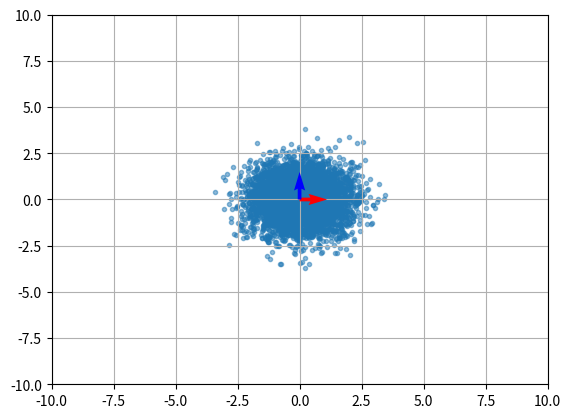
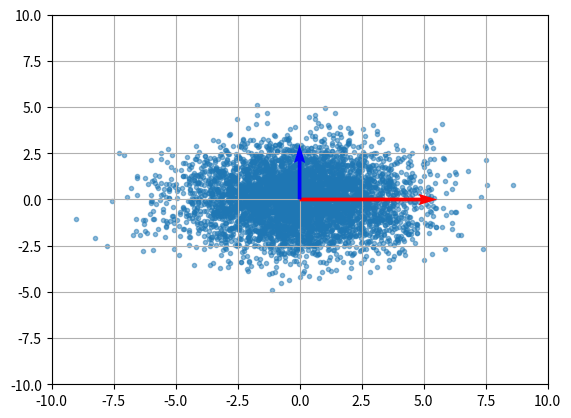
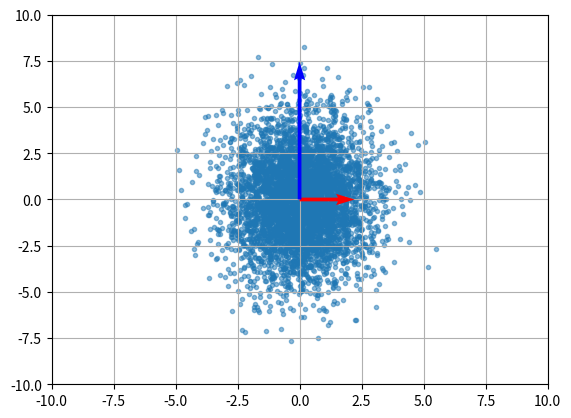
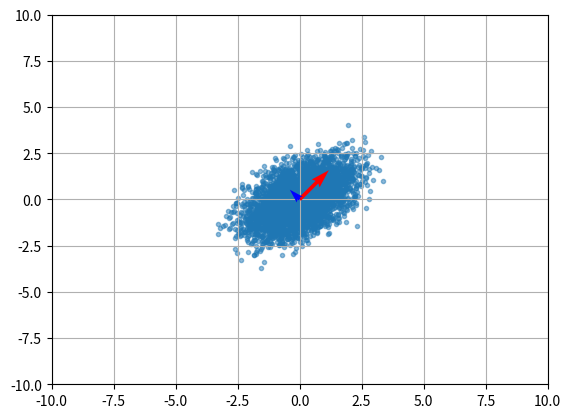
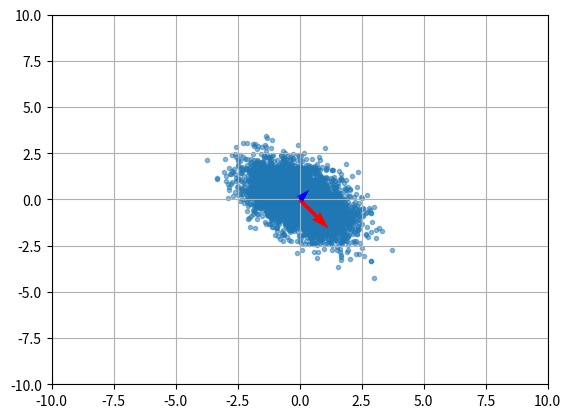
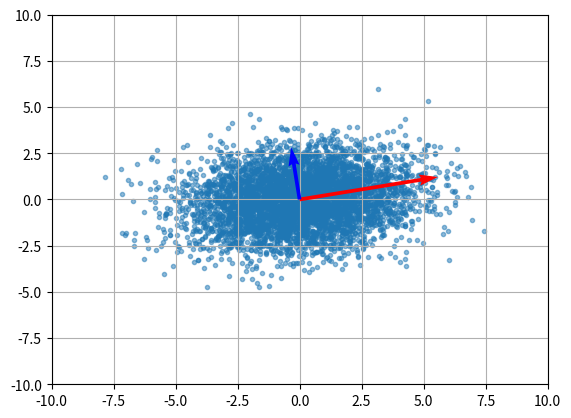
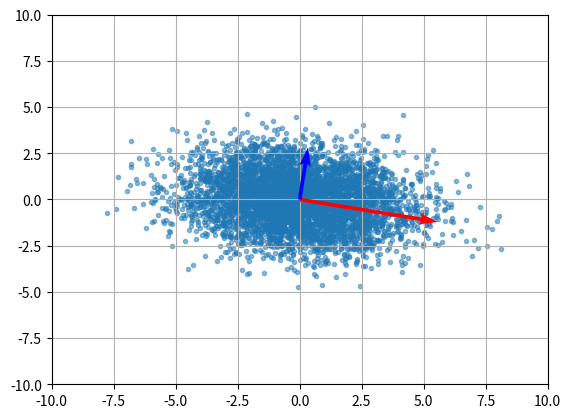

Write Python code to recreate these figures, in order.
import numpy
import pandas
import matplotlib.pyplot as plt
# generate multivariate guassians
def GMG(mean,cov,nelem):
    return numpy.random.multivariate_normal(mean,cov,nelem)

# calculate eigenvectors
def CE(inmat):
    return numpy.linalg.eig(inmat)

def main():
    # number of elements
    number_elements = 5000

   # declare mean for all covariance matrixes
    mean = [0,0]

    # declare covariance matrixes
    cov_0 = [[1,0],[0,1]]
    cov_1 = [[5,0],[0,2]]
    cov_2 = [[2,0],[0,5]]
    cov_3 = [[1,.5],[.5,1]]
    cov_4 = [[1,-.5],[-.5,1]]
    cov_5 = [[5,.5],[.5,2]]
    cov_6 = [[5,-.5],[-.5,2]]

    # concatenate all covariance matrixes into a list
    cov_list = [cov_0,cov_1,cov_2,cov_3,cov_4,cov_5,cov_6]

    # declare list for points to go into
    points_list = []

    # declare list of eigenvectors and eIgenvalues
    eigenvectors_list = []
    eigenvalues_list = []

    # Colors list
    colors_list = ['r','b','y','g','o']

    # Generate guassians for allcovariance matrixes
    for i in range(len(cov_list)):
        # Generate Guassian points
        points_list.append(GMG(mean,cov_list[i],number_elements))
        
        # Plot the points
        plt.plot(points_list[i][:,0], points_list[i][:,1], '.', alpha = 0.5, zorder = 0)
        
        # Calculate covariance matrix eigenvectors and eigenvalues
        eigenvalues,eigenvectors = CE(cov_list[i])
        eigenvectors_list.append(eigenvectors)
        eigenvalues_list.append(eigenvalues)

        print("Eigenvalues = ",eigenvalues)
        # Plot the eigenvectors
        for j in range(len(eigenvectors)):
            print(eigenvalues[j])     
            plt.quiver(*mean, *(eigenvectors[:,j]*eigenvalues[j]), scale = 18, color = colors_list[j], zorder = 10)
        
        
        #plt.axis('equal')
        plt.xlim(-10,10)
        plt.ylim(-10,10)
        plt.grid()
        #plt.show()
        plotname = "Cov_" + str(i) + ".png"
        plt.savefig(plotname)
        plt.clf()
        plt.cla()
       
        
    '''
    cov_1_col1 = cov_1_class_1[:,0].tolist() + cov_1_class_2[:,0].tolist() + cov_1_class_3[:,0].tolist() + cov_1_class_4[:,0].tolist()
    cov_1_col2 = cov_1_class_1[:,1].tolist() + cov_1_class_2[:,1].tolist() + cov_1_class_3[:,1].tolist() + cov_1_class_4[:,1].tolist()
    cov_2_col1 = cov_2_class_1[:,0].tolist() + cov_2_class_2[:,0].tolist() + cov_2_class_3[:,0].tolist() + cov_2_class_4[:,0].tolist()
    cov_2_col2 = cov_2_class_1[:,1].tolist() + cov_2_class_2[:,1].tolist() + cov_2_class_3[:,1].tolist() + cov_2_class_4[:,1].tolist()
    
    plt.plot(cov_1_class_1[:, 0], cov_1_class_1[:, 1], '.', alpha=0.5)
    plt.plot(cov_1_class_2[:, 0], cov_1_class_2[:, 1], '.', alpha=0.5)
    plt.plot(cov_1_class_3[:, 0], cov_1_class_3[:, 1], '.', alpha=0.5)
    plt.plot(cov_1_class_4[:, 0], cov_1_class_4[:, 1], '.', alpha=0.5)
    plt.axis('equal')
    plt.grid()
    plt.show()
    
    
    d_1 = {
        'col0':classes, 
        'col1':cov_1_col1,
        'col2':cov_1_col2,

    }
    
    d_2 = {
        'col0':classes, 
        'col1':cov_2_col1,
        'col2':cov_2_col2,
    }

    df_1 = pandas.DataFrame(data=d_1)
    df_2 = pandas.DataFrame(data = d_2)
    df_1.to_csv('cov_1.csv' ,sep = ',',index=False, encoding='utf-8')
    df_2.to_csv('cov_2.csv' ,sep = ',',index=False, encoding='utf-8')

    debug_csv()'''
main()
